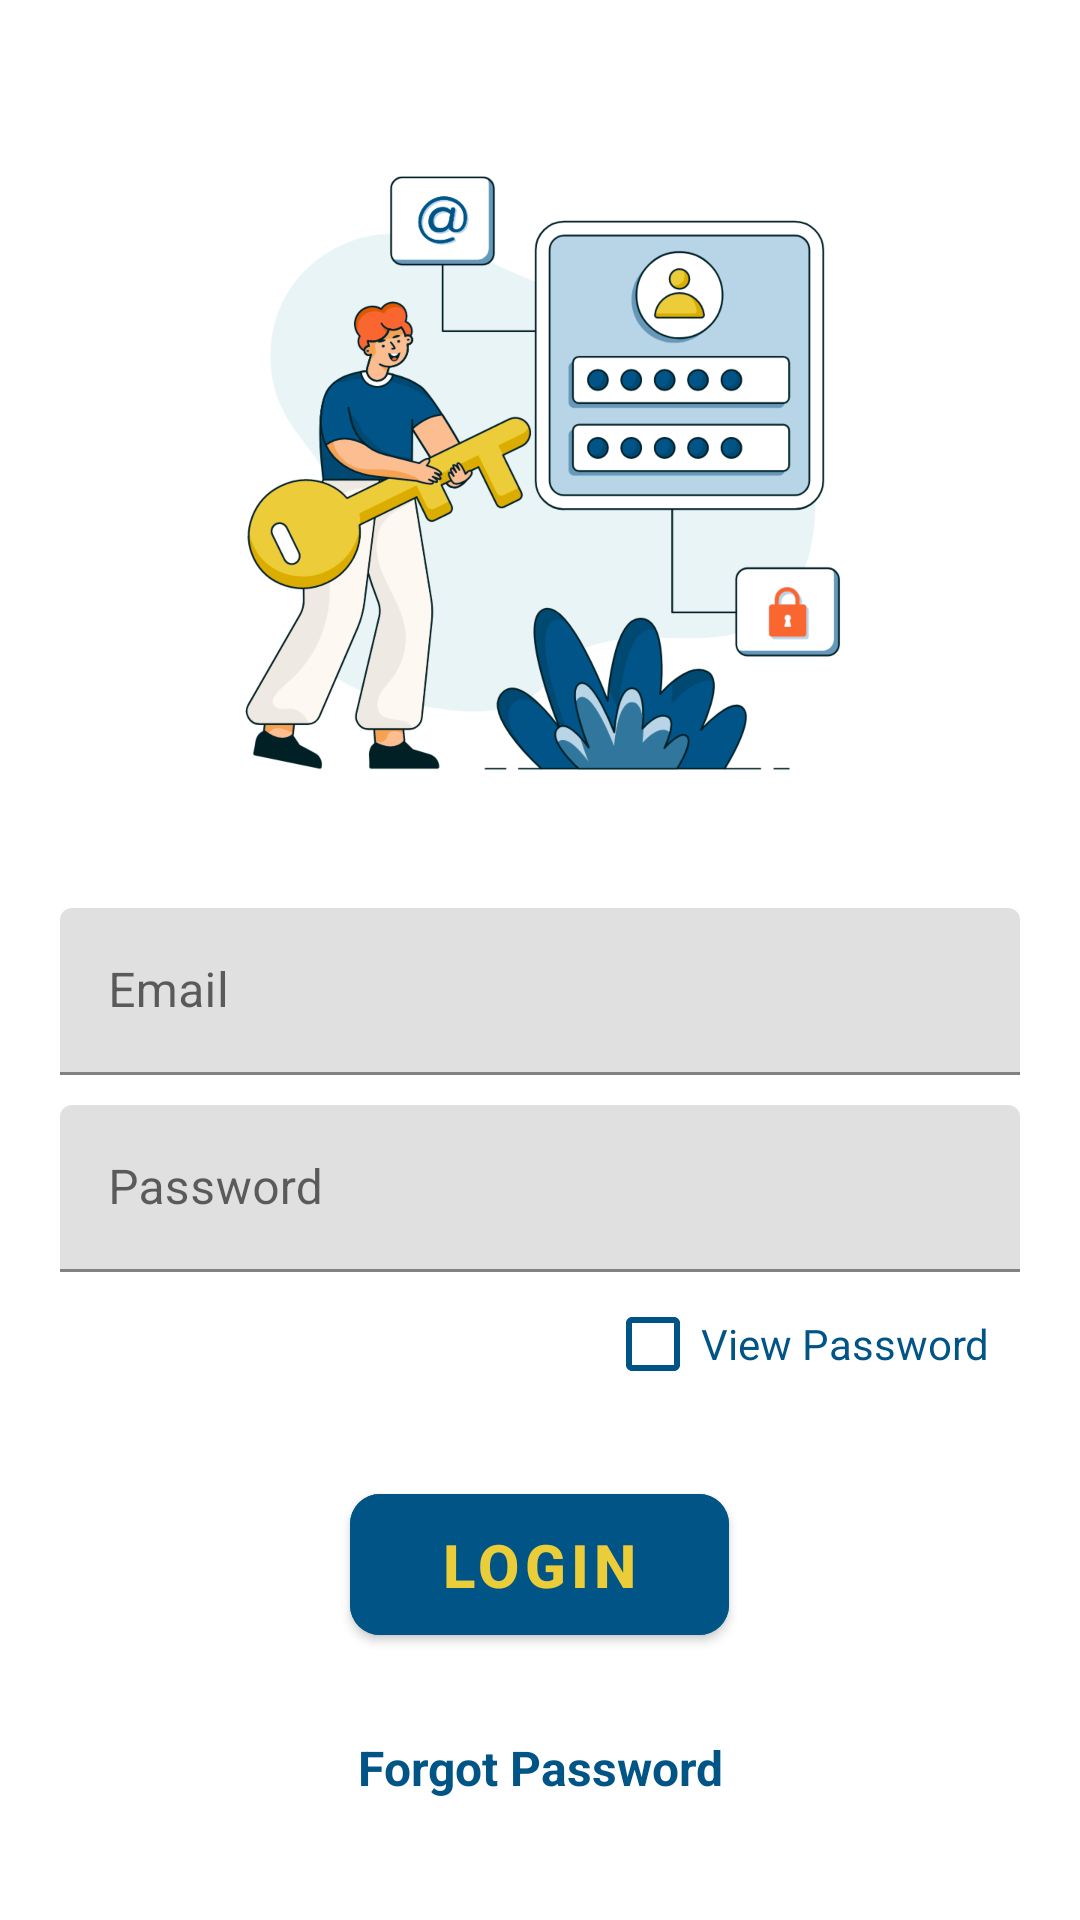

This screen was rendered from an Android layout file. Write that file and the resources it references.
<!-- AndroidManifest.xml: application theme AppTheme -->
<!-- res/layout/activity_login.xml -->
<?xml version="1.0" encoding="utf-8"?>
<LinearLayout xmlns:android="http://schemas.android.com/apk/res/android"
    xmlns:app="http://schemas.android.com/apk/res-auto"
    xmlns:tools="http://schemas.android.com/tools"
    android:layout_width="match_parent"
    android:layout_height="match_parent"
    android:gravity="center"
    android:orientation="vertical"
    android:background="@color/white"
    android:backgroundTint="@color/white"
    android:padding="20dp"
    tools:context=".Login">

    <ImageView
        android:layout_width="250dp"
        android:layout_height="250dp"
        android:layout_margin="20dp"
        android:src="@drawable/loginimg" />

    <com.google.android.material.textfield.TextInputLayout
        android:layout_width="match_parent"
        android:layout_height="wrap_content"
        android:layout_marginBottom="10dp">

        <com.google.android.material.textfield.TextInputEditText
            android:id="@+id/email"
            android:layout_width="match_parent"
            android:layout_height="wrap_content"
            android:hint="@string/email" />

    </com.google.android.material.textfield.TextInputLayout>

    <com.google.android.material.textfield.TextInputLayout
        android:layout_width="match_parent"
        android:layout_height="wrap_content"
        android:layout_marginBottom="20dp">

        <com.google.android.material.textfield.TextInputEditText
            android:id="@+id/pwd"
            android:layout_width="match_parent"
            android:layout_height="wrap_content"
            android:hint="@string/password"
            android:inputType="textPassword">

        </com.google.android.material.textfield.TextInputEditText>

        
        <CheckBox
            android:id="@+id/checkBoxViewPwd"
            android:layout_width="wrap_content"
            android:layout_height="wrap_content"
            android:layout_gravity="end"
            android:buttonTint="#005485"
            android:paddingEnd="10dp"
            android:paddingRight="10dp"
            android:text="@string/view_password"
            android:textColor="#005486" />

    </com.google.android.material.textfield.TextInputLayout>

    <ProgressBar
        android:id="@+id/progress"
        android:layout_width="wrap_content"
        android:layout_height="wrap_content"
        android:layout_marginBottom="15dp"
        android:visibility="gone" />

    <com.google.android.material.button.MaterialButton
        android:id="@+id/loginBtn"
        android:layout_width="wrap_content"
        android:layout_height="wrap_content"
        android:backgroundTint="#005486"
        android:paddingHorizontal="30dp"
        android:paddingVertical="10dp"
        android:text="@string/login"
        android:textColor="#EBCC39"
        android:textSize="20sp"
        android:textStyle="bold"
        app:cornerRadius="10dp" />

    <com.google.android.material.textview.MaterialTextView
        android:id="@+id/forgotPwd"
        style="@style/Widget.Material3.Button.OutlinedButton"
        android:layout_width="match_parent"
        android:layout_height="wrap_content"
        android:layout_marginTop="15dp"
        android:gravity="center"
        android:text="Forgot Password"
        android:textColor="#005486"
        android:textSize="16sp"
        android:textStyle="bold" />

    <TextView
        android:id="@+id/registerNow"
        android:layout_width="match_parent"
        android:layout_height="wrap_content"
        android:layout_marginTop="15dp"
        android:gravity="center"
        android:text="@string/click_to_register"
        android:textColor="#005486"
        android:textSize="20sp"
        android:textStyle="bold" />

</LinearLayout>
<!-- resources referenced by this layout -->
<resources>
  <color name="white">#FFFFFFFF</color>
  <!-- drawable loginimg: png bitmap (drawable, 478659 bytes) -->
  <string name="click_to_register">Register Now</string>
  <string name="email">Email</string>
  <string name="login">Login</string>
  <string name="password">Password</string>
  <string name="view_password">View Password</string>
</resources>
